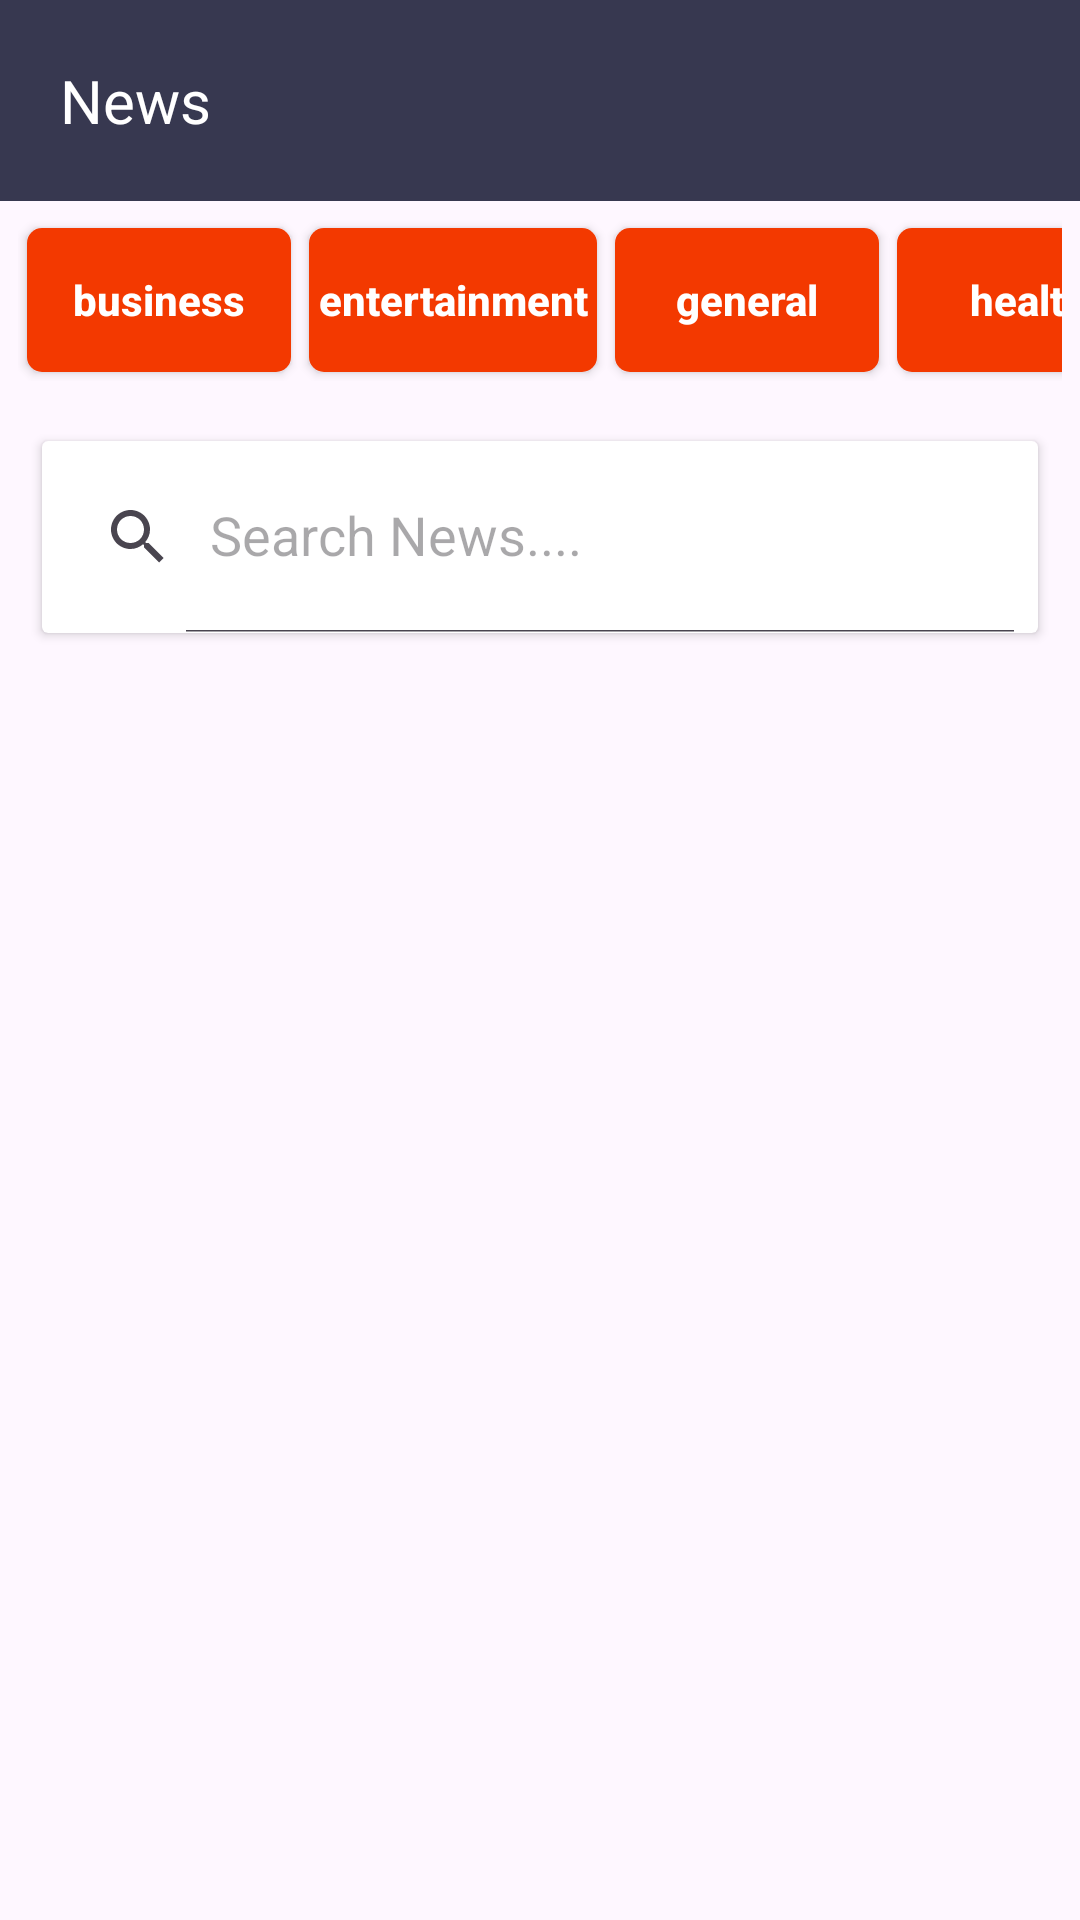

The Android layout XML behind this screen, and the referenced resources:
<!-- AndroidManifest.xml: application theme Theme.News -->
<!-- res/layout/activity_main.xml -->
<?xml version="1.0" encoding="utf-8"?>
<LinearLayout xmlns:android="http://schemas.android.com/apk/res/android"
    xmlns:app="http://schemas.android.com/apk/res-auto"
    xmlns:tools="http://schemas.android.com/tools"
    android:layout_width="match_parent"
    android:layout_height="match_parent"
    android:orientation="vertical"
    tools:context=".MainActivity">

    <LinearLayout
        android:layout_width="match_parent"
        android:layout_height="wrap_content"
        android:background="@color/colorPrimary"
        android:orientation="horizontal">

        <TextView
            android:layout_width="match_parent"
            android:layout_height="wrap_content"
            android:layout_weight="1"
            android:padding="20dp"
            android:text="News"
            android:textColor="@color/white"
            android:textSize="20sp" />

    </LinearLayout>

    <HorizontalScrollView
        android:layout_width="match_parent"
        android:layout_height="wrap_content"
        android:layout_margin="6dp"
        android:scrollbars="none">

        <LinearLayout
            android:layout_width="match_parent"
            android:layout_height="wrap_content"
            android:orientation="horizontal">

                <androidx.appcompat.widget.AppCompatButton
                    android:id="@+id/btn_1"
                    android:layout_width="wrap_content"
                    android:layout_height="wrap_content"
                    android:layout_margin="3dp"
                    android:padding="3dp"
                    android:text="business"
                    android:textAllCaps="false"
                    android:textColor="@color/white"
                    android:textSize="14sp"
                    android:textStyle="bold"
                    android:foreground="@drawable/ripple"
                    android:background="@drawable/button"/>


            <androidx.appcompat.widget.AppCompatButton
                android:id="@+id/btn_2"
                android:layout_width="wrap_content"
                android:layout_height="wrap_content"
                android:layout_margin="3dp"
                android:background="@drawable/button"
                android:padding="3dp"
                android:text="entertainment"
                android:textAllCaps="false"
                android:textColor="@color/white"
                android:textSize="14sp"
                android:foreground="@drawable/ripple"
                android:textStyle="bold"/>

            <androidx.appcompat.widget.AppCompatButton
                android:id="@+id/btn_3"
                android:layout_width="wrap_content"
                android:layout_height="wrap_content"
                android:layout_margin="3dp"
                android:background="@drawable/button"
                android:padding="3dp"
                android:text="general"
                android:textAllCaps="false"
                android:textColor="@color/white"
                android:textSize="14sp"
                android:foreground="@drawable/ripple"
                android:textStyle="bold" />

            <androidx.appcompat.widget.AppCompatButton
                android:id="@+id/btn_4"
                android:layout_width="wrap_content"
                android:layout_height="wrap_content"
                android:layout_margin="3dp"
                android:background="@drawable/button"
                android:padding="3dp"
                android:text="health"
                android:textAllCaps="false"
                android:textColor="@color/white"
                android:textSize="14sp"
                android:foreground="@drawable/ripple"
                android:textStyle="bold" />

            <androidx.appcompat.widget.AppCompatButton
                android:id="@+id/btn_5"
                android:layout_width="wrap_content"
                android:layout_height="wrap_content"
                android:layout_margin="3dp"
                android:background="@drawable/button"
                android:padding="3dp"
                android:text="science"
                android:textAllCaps="false"
                android:textColor="@color/white"
                android:textSize="14sp"
                android:foreground="@drawable/ripple"
                android:textStyle="bold"/>

            <androidx.appcompat.widget.AppCompatButton
                android:id="@+id/btn_6"
                android:layout_width="wrap_content"
                android:layout_height="wrap_content"
                android:layout_margin="3dp"
                android:background="@drawable/button"
                android:padding="3dp"
                android:text="sports"
                android:textAllCaps="false"
                android:textColor="@color/white"
                android:textSize="14sp"
                android:foreground="@drawable/ripple"
                android:textStyle="bold" />

            <androidx.appcompat.widget.AppCompatButton
                android:id="@+id/btn_7"
                android:layout_width="wrap_content"
                android:layout_height="wrap_content"
                android:layout_margin="3dp"
                android:background="@drawable/button"
                android:padding="3dp"
                android:text="technology"
                android:textAllCaps="false"
                android:textColor="@color/white"
                android:textSize="14sp"
                android:foreground="@drawable/ripple"
                android:textStyle="bold"/>

            <androidx.appcompat.widget.AppCompatButton
                android:id="@+id/btn_8"
                android:layout_width="wrap_content"
                android:layout_height="wrap_content"
                android:layout_margin="3dp"
                android:background="@drawable/button"
                android:padding="3dp"
                android:text="favorites"
                android:textAllCaps="false"
                android:textColor="@color/white"
                android:textSize="14sp"
                android:foreground="@drawable/ripple"
                android:textStyle="bold"
                android:visibility="gone" />
        </LinearLayout>
    </HorizontalScrollView>

    <androidx.cardview.widget.CardView
        android:layout_width="match_parent"
        android:layout_height="wrap_content"
        android:layout_margin="14dp"
        android:elevation="8dp">

        <androidx.appcompat.widget.SearchView
            android:id="@+id/search_view"
            android:layout_width="match_parent"
            android:layout_height="?attr/actionBarSize"
            app:defaultQueryHint="Search News...."
            app:iconifiedByDefault="false">

        </androidx.appcompat.widget.SearchView>
    </androidx.cardview.widget.CardView>

    <androidx.recyclerview.widget.RecyclerView
        android:id="@+id/recycler_main"
        android:layout_width="match_parent"
        android:layout_height="match_parent"
        android:layout_margin="8dp" />
</LinearLayout>
<!-- resources referenced by this layout -->
<resources>
  <color name="colorPrimary">#373850</color>
  <color name="white">#FFFFFFFF</color>
  <!-- drawable button (drawable) -->
  <?xml version="1.0" encoding="utf-8"?>
  <shape xmlns:android="http://schemas.android.com/apk/res/android">
  
      <corners android:radius="5dp"/>
       <solid android:color="@color/colorSecondery"/>
  </shape>
  <!-- drawable ripple (drawable) -->
  <?xml version="1.0" encoding="utf-8"?>
  <ripple xmlns:android="http://schemas.android.com/apk/res/android"
      xmlns:tools="http://schemas.android.com/tools"
      android:color="?colorControlHighlight"
      tools:targetApi="lollipop">
      <item
          android:id="@android:id/mask"
          tools:targetApi="lollipop">
          <shape
              android:shape="rectangle">
              <solid android:color="@android:color/black" />
              <corners android:radius="5dp" />
          </shape>
      </item>
  </ripple>
  <style name="Theme.News" parent="Base.Theme.News" />
  <color name="colorSecondery">#f33900</color>
  <style name="Base.Theme.News" parent="Theme.Material3.DayNight.NoActionBar">
          
          
          <item name="android:statusBarColor" tools:targetApi="l">@color/colorPrimary</item>
          <item name="android:navigationBarColor" tools:targetApi="l">@color/colorPrimary</item>
      </style>
</resources>
